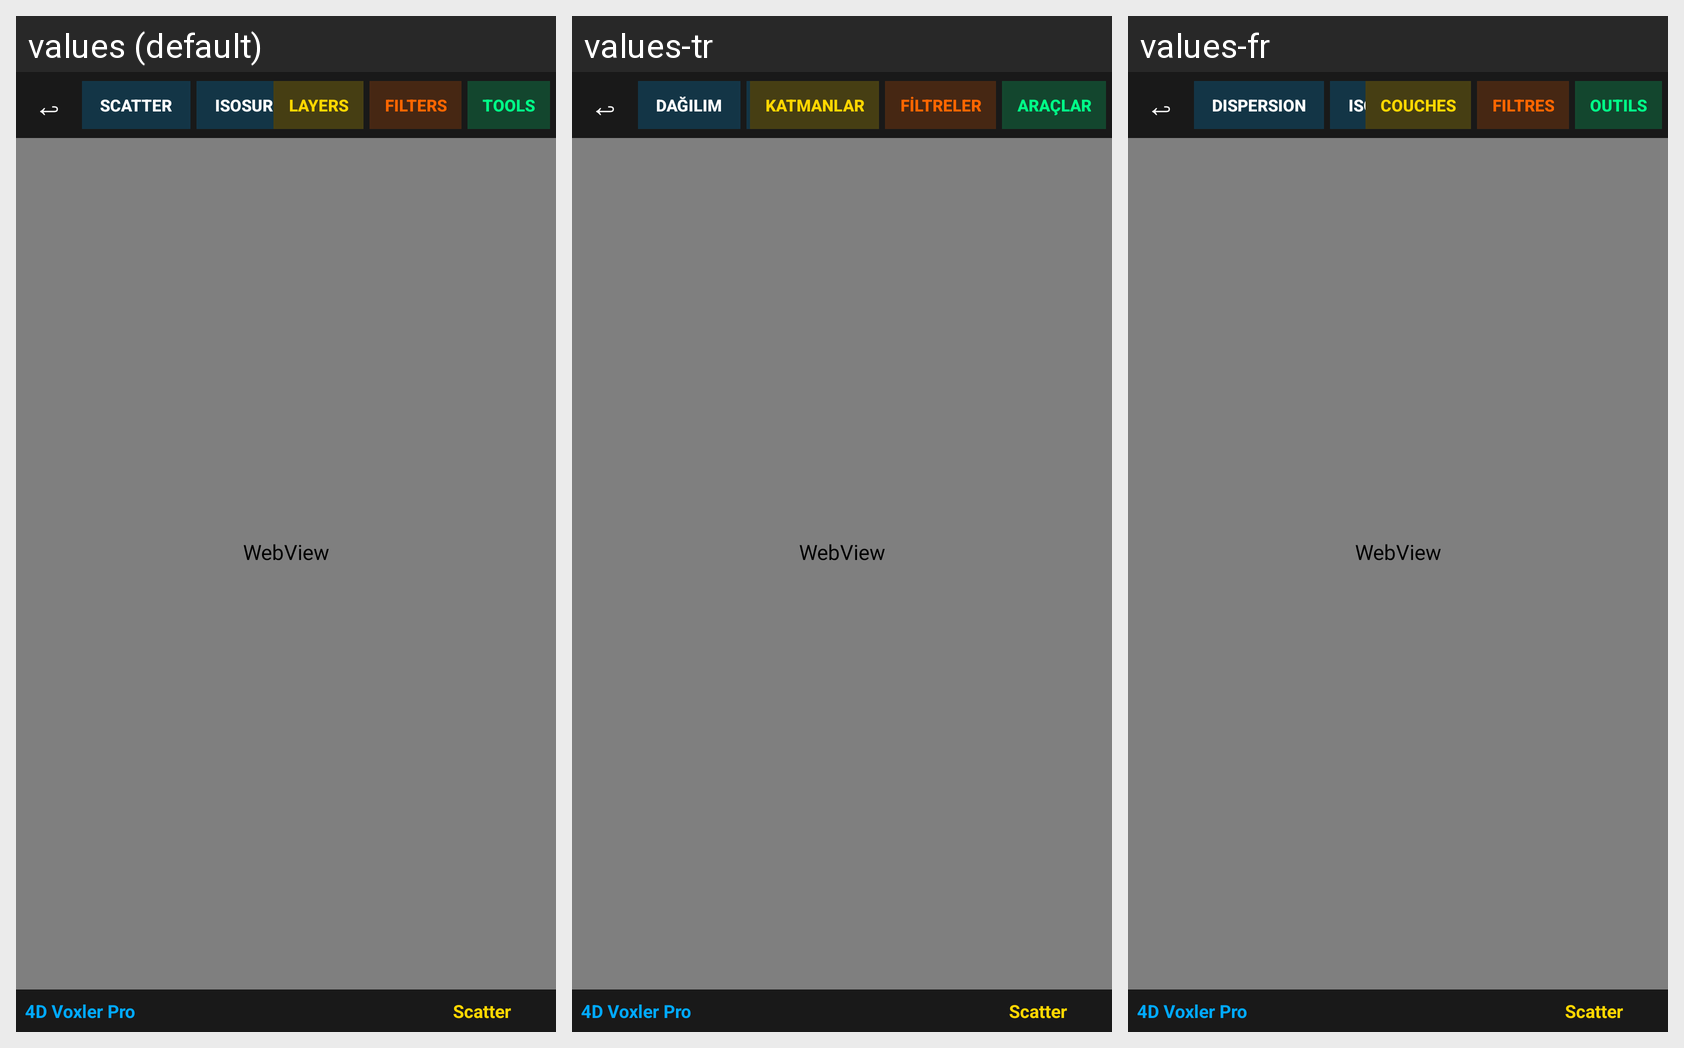

For this localized Android screen grid, give each drawn string resource with its value in every locale shown.
Android screen res/layout/activity_voxler4d.xml rendered under 3 locales, left to right: values (default), values-tr, values-fr. Device: Nexus 5 (rendered at 1080×1920; each locale shown at half size, 540×960, under a caption strip naming it); theme Theme.GeoScanner.
Strings drawn on this screen, with the default value and each locale's value (text and hints the layout hard-codes, and strings that could not be matched under every locale, appear in the picture but are not listed):

voxler_scatter
  values: Scatter
  values-tr: Dağılım
  values-fr: Dispersion

voxler_layers
  values: Layers
  values-tr: Katmanlar
  values-fr: Couches

voxler_filters
  values: Filters
  values-tr: Filtreler
  values-fr: Filtres

voxler_tools
  values: Tools
  values-tr: Araçlar
  values-fr: Outils
